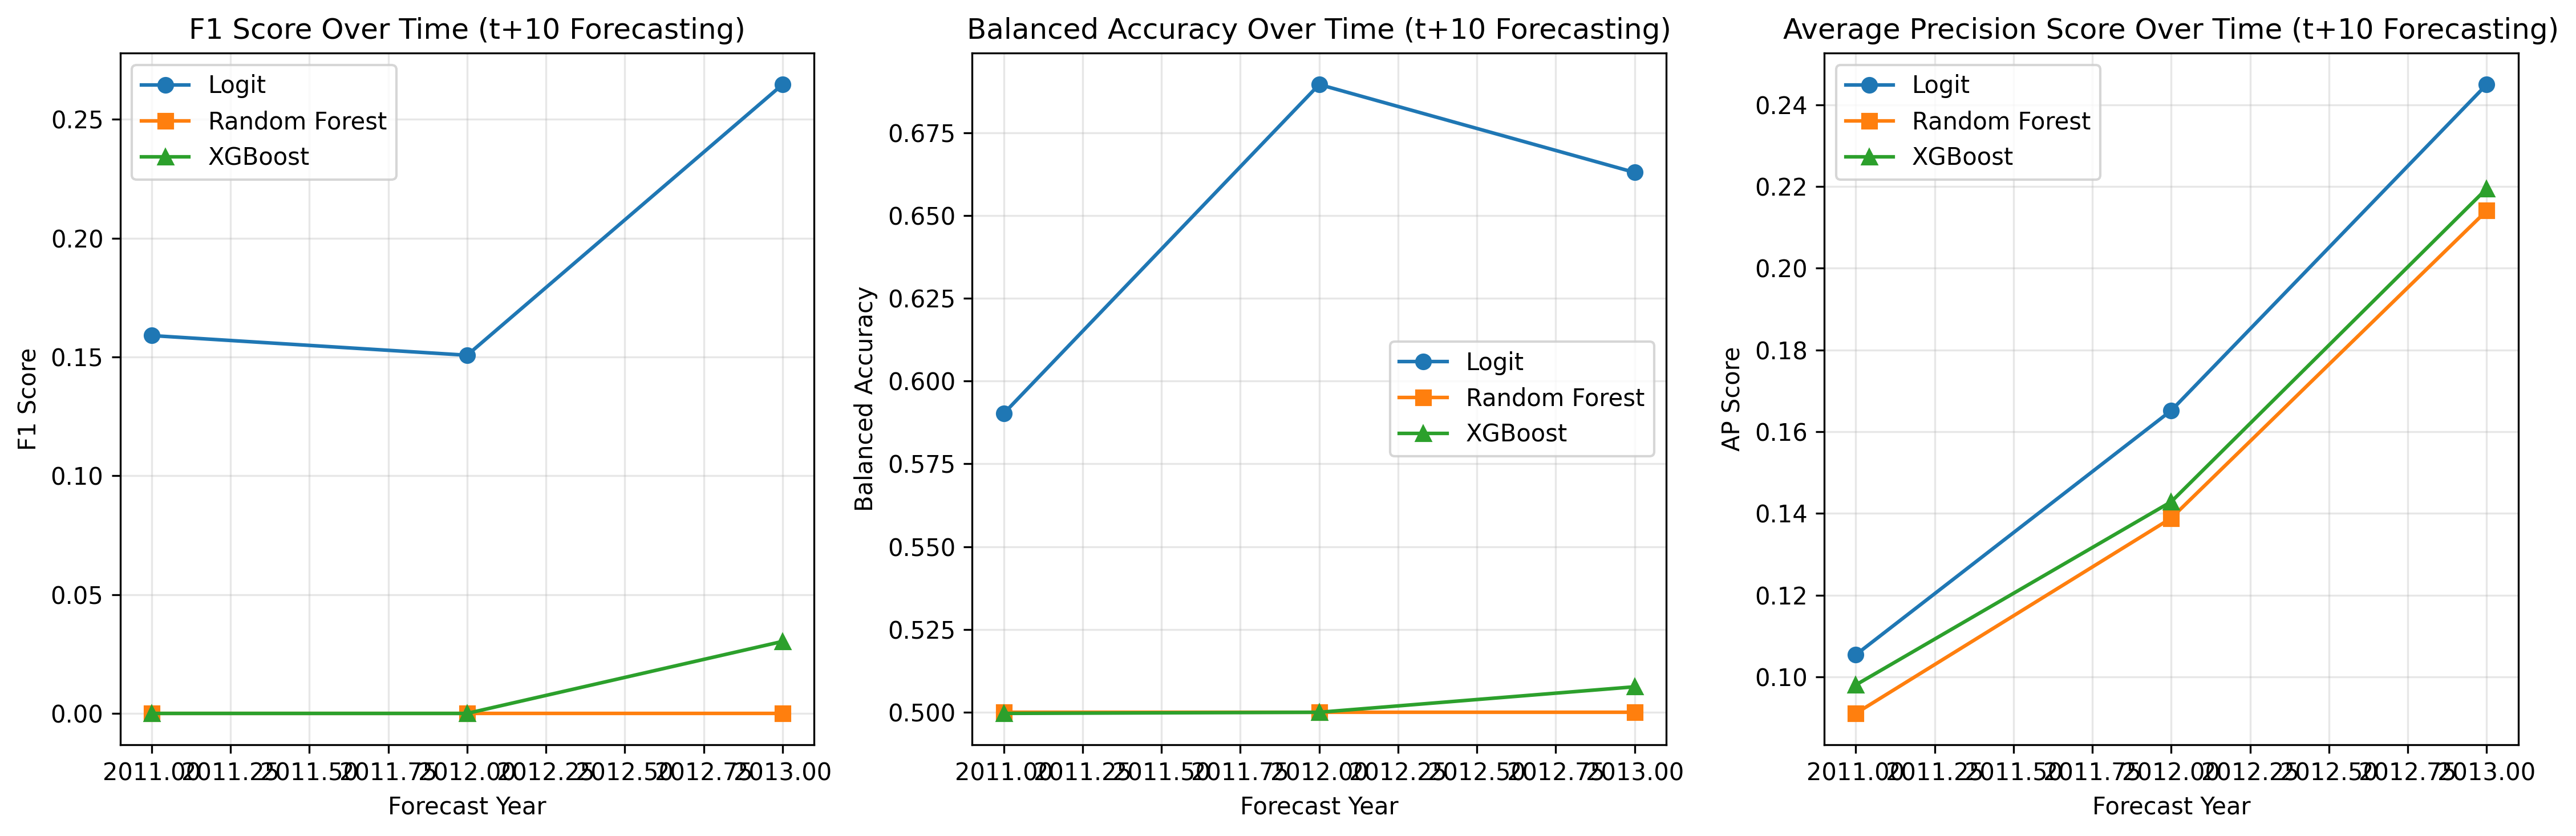

Values plotted in this chart, from the file beside it:
year, logit_f1, logit_balanced_acc, logit_ap_score, rf_f1, rf_balanced_acc, rf_ap_score, xgb_f1, xgb_balanced_acc, xgb_ap_score
2011, 0.159, 0.5902, 0.1054, 0.0, 0.5, 0.0911, 0.0, 0.4997, 0.09807
2012, 0.1508, 0.6895, 0.1652, 0.0, 0.5, 0.1389, 0.0, 0.5, 0.1429
2013, 0.2647, 0.663, 0.2449, 0.0, 0.5, 0.2141, 0.0303, 0.5077, 0.2195
